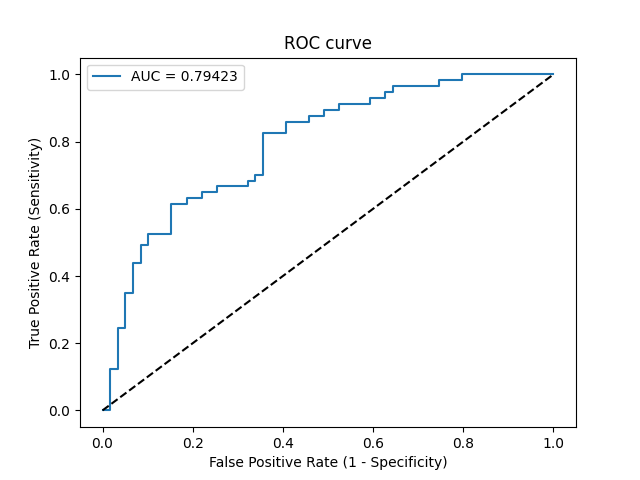

Data behind this chart, as committed beside it:
Threshold, Sensitivity, Specificity, NPV, PPV
inf, 0.0, 1.0, 0.5086, 0
0.4959, 0.0, 0.9831, 0.5043, 0.0
0.4811, 0.1228, 0.9831, 0.537, 0.875
0.4803, 0.1228, 0.9661, 0.5327, 0.7778
0.4747, 0.2456, 0.9661, 0.57, 0.875
0.4739, 0.2456, 0.9492, 0.5657, 0.8235
0.4697, 0.3509, 0.9492, 0.6022, 0.8696
0.4668, 0.3509, 0.9322, 0.5978, 0.8333
0.4605, 0.4386, 0.9322, 0.6322, 0.8621
0.4604, 0.4386, 0.9153, 0.6279, 0.8333
0.4595, 0.4912, 0.9153, 0.6506, 0.8485
0.4593, 0.4912, 0.8983, 0.6463, 0.8235
0.458, 0.5263, 0.8983, 0.6625, 0.8333
0.4561, 0.5263, 0.8475, 0.6494, 0.7692
0.4522, 0.614, 0.8475, 0.6944, 0.7955
0.4477, 0.614, 0.8136, 0.6857, 0.7609
0.4465, 0.6316, 0.8136, 0.6957, 0.766
0.4429, 0.6316, 0.7797, 0.6866, 0.7347
0.4428, 0.6491, 0.7797, 0.697, 0.74
0.4392, 0.6491, 0.7458, 0.6875, 0.7115
0.4375, 0.6667, 0.7458, 0.6984, 0.717
0.4342, 0.6667, 0.678, 0.678, 0.6667
0.4311, 0.6842, 0.678, 0.6897, 0.6724
0.4299, 0.6842, 0.661, 0.6842, 0.661
0.4292, 0.7018, 0.661, 0.6964, 0.6667
0.429, 0.7018, 0.6441, 0.6909, 0.6557
0.4188, 0.8246, 0.6441, 0.7917, 0.6912
0.4179, 0.8246, 0.5932, 0.7778, 0.662
0.4163, 0.8596, 0.5932, 0.814, 0.6712
0.4111, 0.8596, 0.5424, 0.8, 0.6447
0.4089, 0.8772, 0.5424, 0.8205, 0.6494
0.3998, 0.8772, 0.5085, 0.8108, 0.6329
0.399, 0.8947, 0.5085, 0.8333, 0.6375
0.3962, 0.8947, 0.4746, 0.8235, 0.622
0.394, 0.9123, 0.4746, 0.8485, 0.6265
0.3783, 0.9123, 0.4068, 0.8276, 0.5977
0.3715, 0.9298, 0.4068, 0.8571, 0.6023
0.3595, 0.9298, 0.3729, 0.8462, 0.5889
0.3545, 0.9474, 0.3729, 0.88, 0.5934
0.2979, 0.9474, 0.3559, 0.875, 0.587
0.2962, 0.9649, 0.3559, 0.913, 0.5914
0.2328, 0.9649, 0.2542, 0.8824, 0.5556
0.2248, 0.9825, 0.2542, 0.9375, 0.56
0.1966, 0.9825, 0.2034, 0.9231, 0.5437
0.1814, 1.0, 0.2034, 1.0, 0.5481
7.376861237269136e-07, 1.0, 0.0, 0, 0.4914
